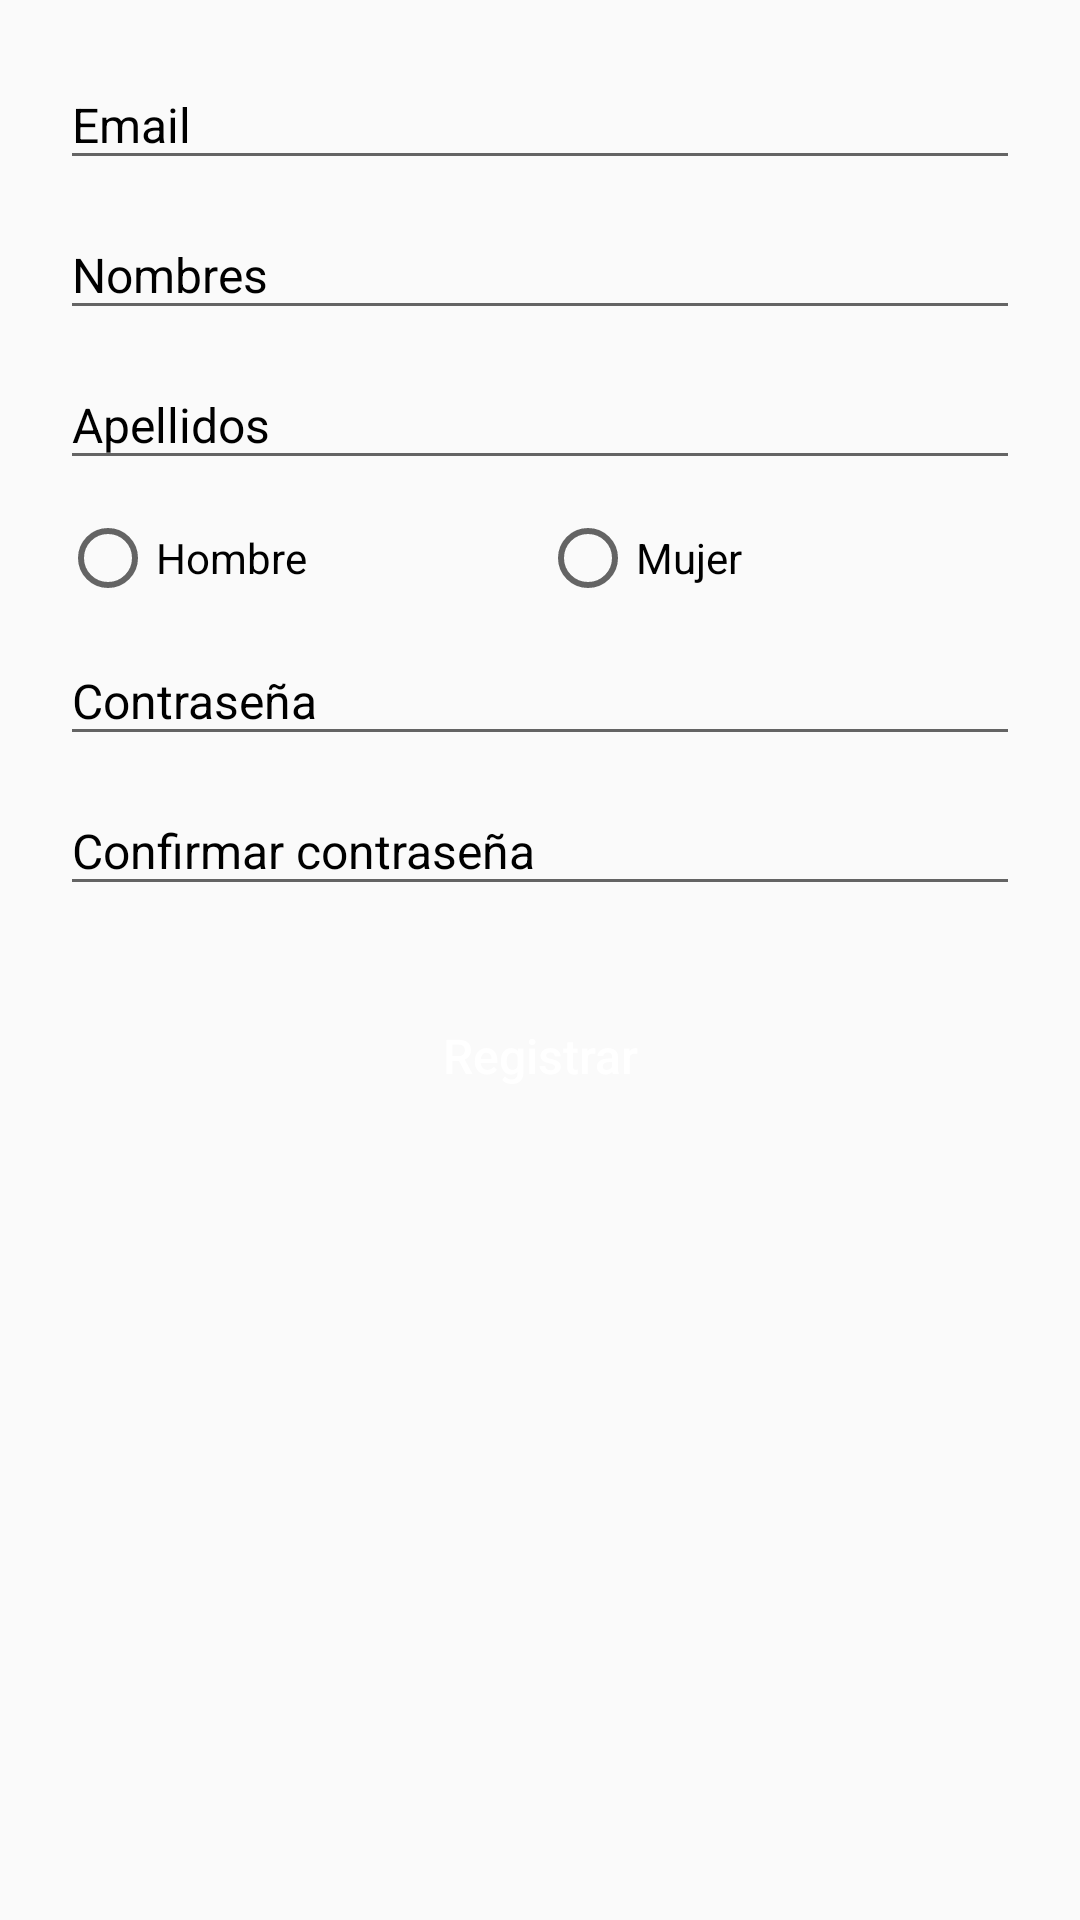

Android layout source for this screen:
<!-- AndroidManifest.xml: application theme AppTheme -->
<!-- res/layout/fragment_layout_register.xml -->
<?xml version="1.0" encoding="utf-8"?>
<RelativeLayout xmlns:android="http://schemas.android.com/apk/res/android"
    android:orientation="vertical" android:layout_width="match_parent"
    android:layout_height="match_parent">


    <ScrollView

        android:focusableInTouchMode="true"
        android:layout_width="match_parent"
        android:layout_height="match_parent">


        <LinearLayout
            android:layout_margin="20dp"
            android:orientation="vertical"
            android:layout_width="match_parent"
            android:layout_height="wrap_content">
            <EditText
                android:id="@+id/et_email"
                android:hint="Email"
                android:textSize="16dp"
                android:inputType="textEmailAddress"
                android:textColor="@color/black"
                android:textColorHint="@color/dark_gray"
                android:layout_width="match_parent"
                android:layout_height="40dp" />
            <EditText
                android:id="@+id/et_first_name"
                android:layout_marginTop="10dp"
                android:hint="Nombres"
                android:inputType="textPersonName|textCapWords"
                android:textSize="16dp"
                android:textColor="@color/black"
                android:textColorHint="@color/dark_gray"
                android:layout_width="match_parent"
                android:layout_height="40dp" />
            <EditText
                android:id="@+id/et_last_name"
                android:layout_marginTop="10dp"
                android:hint="Apellidos"
                android:textSize="16dp"
                android:inputType="textPersonName|textCapWords"
                android:textColor="@color/black"
                android:textColorHint="@color/dark_gray"
                android:layout_width="match_parent"
                android:layout_height="40dp" />



            <LinearLayout
                android:layout_marginTop="10dp"
                android:orientation="horizontal"
                android:layout_width="match_parent"
                android:layout_height="wrap_content">


                <RadioGroup
                    android:id="@+id/rbGroup"
                    android:orientation="horizontal"
                    android:layout_width="match_parent"
                    android:layout_height="wrap_content">
                    <RadioButton
                        android:id="@+id/rb_male"
                        android:text="Hombre"
                        android:layout_weight="1"
                        android:layout_width="1dp"
                        android:layout_height="wrap_content" />
                    <RadioButton
                        android:id="@+id/rb_female"
                        android:text="Mujer"
                        android:layout_weight="1"
                        android:layout_width="1dp"
                        android:layout_height="wrap_content" />

                </RadioGroup>

            </LinearLayout>


            <EditText
                android:id="@+id/et_password"
                android:layout_marginTop="10dp"
                android:hint="Contraseña"
                android:textSize="16dp"
                android:inputType="textPassword"
                android:textColor="@color/black"
                android:textColorHint="@color/dark_gray"
                android:layout_width="match_parent"
                android:layout_height="40dp" />
            <EditText
                android:id="@+id/et_repeat_password"
                android:layout_marginTop="10dp"
                android:hint="Confirmar contraseña"
                android:textSize="16dp"
                android:inputType="textPassword"
                android:textColor="@color/black"
                android:textColorHint="@color/dark_gray"
                android:layout_width="match_parent"
                android:layout_height="40dp" />


            <Button
                android:id="@+id/btn_register"
                android:textColor="@color/white"
                android:text="Registrar"
                android:textSize="16dp"
                android:textAllCaps="false"
                android:layout_marginTop="30dp"
                android:background="@drawable/button_square_border"
                android:layout_width="match_parent"
                android:layout_height="40dp" />

        </LinearLayout>


    </ScrollView>

</RelativeLayout>
<!-- resources referenced by this layout -->
<resources>
  <style name="AppTheme" parent="Theme.AppCompat.Light.NoActionBar">
          
          <item name="colorPrimary">@color/colorPrimary</item>
          <item name="colorPrimaryDark">@color/colorPrimaryDark</item>
          <item name="colorAccent">@color/black</item>
      </style>
  <!-- not gathered from this repository: default colours our renderer supplied (Android Studio template values) -->
  <color name="black">#FF000000</color>
  <color name="white">#FFFFFFFF</color>
  <color name="colorPrimary">#FF6200EE</color>
  <color name="colorPrimaryDark">#FF3700B3</color>
</resources>
